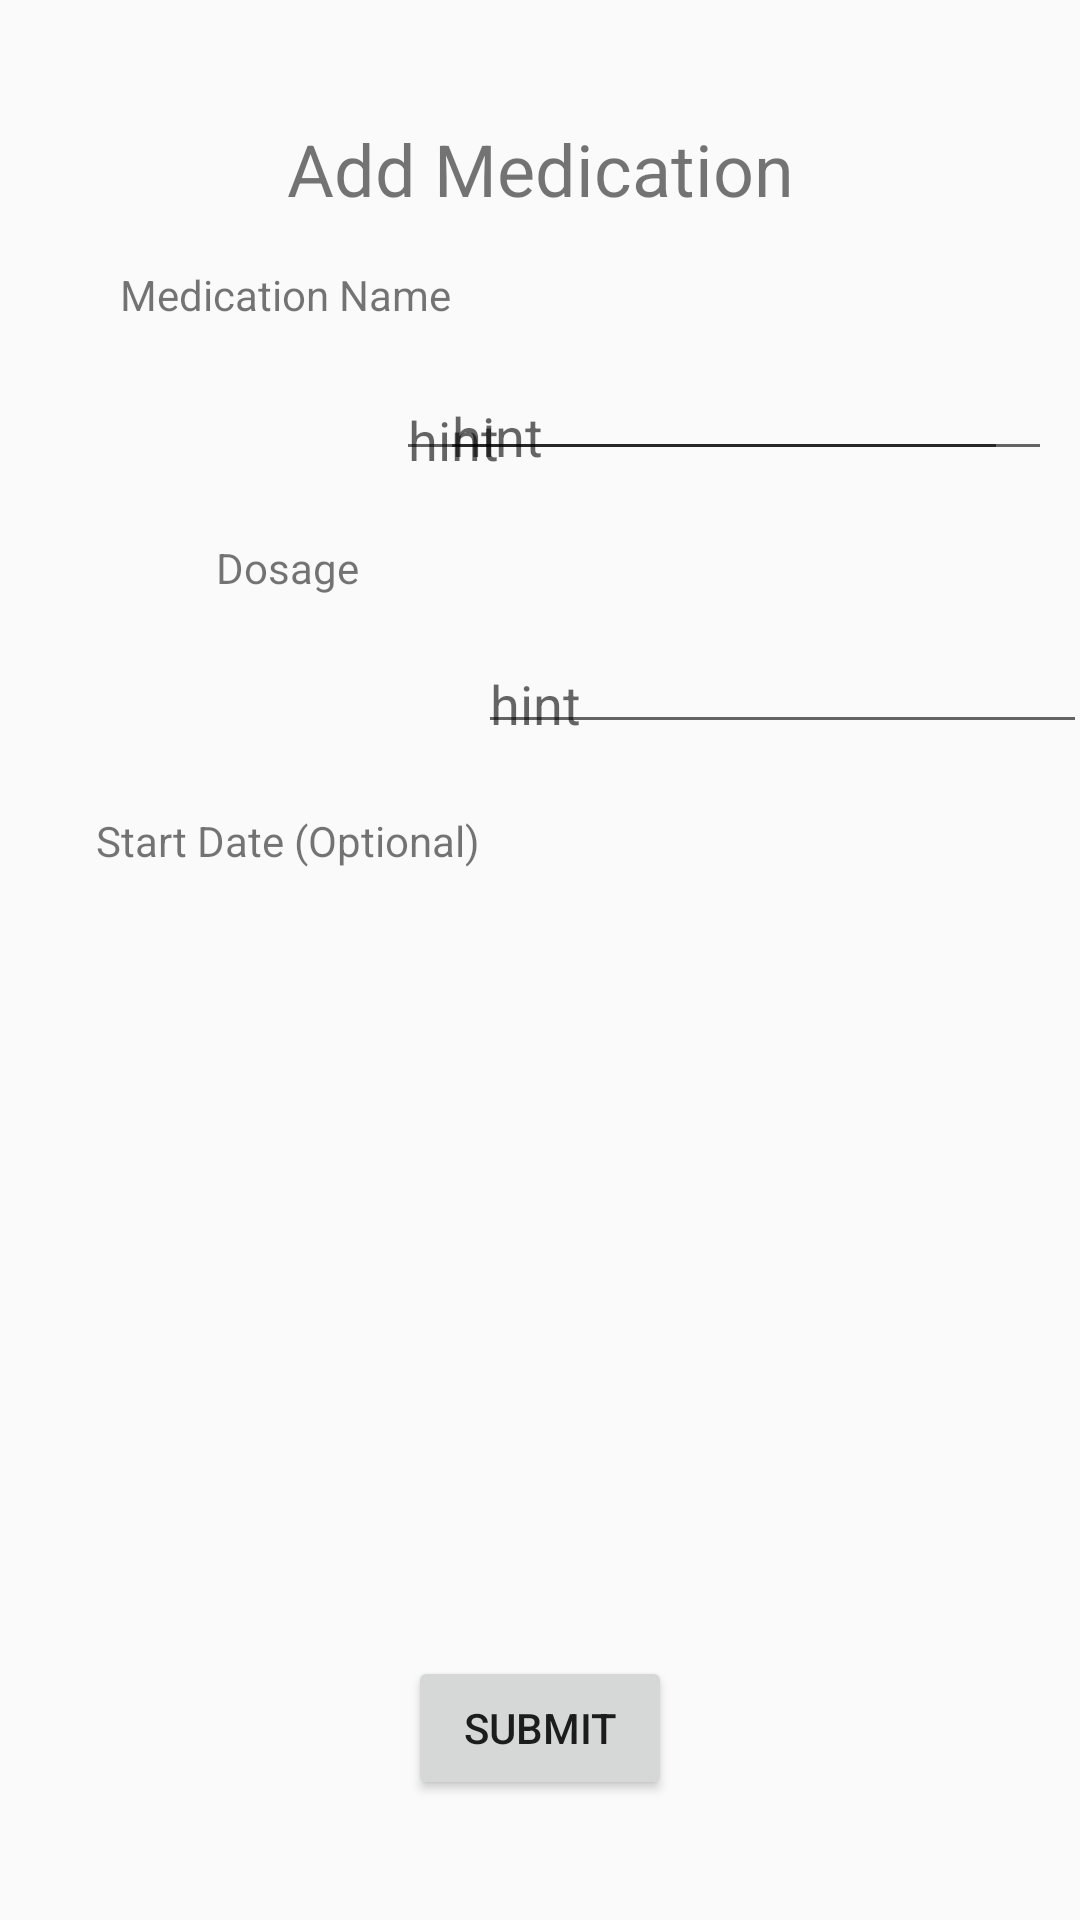

Here is an Android app screen rendered from its layout file. Give the layout XML and the strings, colors and styles it references.
<!-- AndroidManifest.xml: application theme AppTheme -->
<!-- res/layout/add_medication.xml -->
<?xml version="1.0" encoding="utf-8"?>
<androidx.constraintlayout.widget.ConstraintLayout xmlns:android="http://schemas.android.com/apk/res/android"
    xmlns:app="http://schemas.android.com/apk/res-auto"
    xmlns:tools="http://schemas.android.com/tools"
    android:layout_width="match_parent"
    android:layout_height="match_parent">

    <TextView
        android:id="@+id/addMedTitle"
        android:layout_width="wrap_content"
        android:layout_height="wrap_content"
        android:layout_marginTop="40dp"
        android:text="Add Medication"
        android:textAlignment="center"
        android:textSize="24sp"
        app:layout_constraintEnd_toEndOf="parent"
        app:layout_constraintHorizontal_bias="0.5"
        app:layout_constraintStart_toStartOf="parent"
        app:layout_constraintTop_toTopOf="parent" />

    <TextView
        android:id="@+id/addMedName"
        android:layout_width="wrap_content"
        android:layout_height="wrap_content"
        android:layout_marginStart="40dp"
        android:layout_marginBottom="72dp"
        android:text="Medication Name"
        android:textAlignment="center"
        android:textAllCaps="false"
        app:layout_constraintBottom_toTopOf="@+id/medDoseInputLabel"
        app:layout_constraintEnd_toStartOf="@+id/medNameInput"
        app:layout_constraintHorizontal_bias="0.0"
        app:layout_constraintStart_toStartOf="parent"
        app:layout_constraintTop_toTopOf="parent"
        app:layout_constraintVertical_bias="1.0" />

    <com.google.android.material.textfield.TextInputLayout
        android:id="@+id/medNameInput"
        android:layout_width="204dp"
        android:layout_height="33dp"
        android:layout_marginTop="124dp"
        android:layout_marginEnd="24dp"
        app:layout_constraintEnd_toEndOf="parent"
        app:layout_constraintTop_toTopOf="parent">

        <com.google.android.material.textfield.TextInputEditText
            android:layout_width="match_parent"
            android:layout_height="wrap_content"
            android:hint="hint" />
    </com.google.android.material.textfield.TextInputLayout>

    <TextView
        android:id="@+id/medDoseInputLabel"
        android:layout_width="wrap_content"
        android:layout_height="wrap_content"
        android:layout_marginStart="72dp"
        android:layout_marginBottom="72dp"
        android:text="Dosage"
        android:textAlignment="center"
        app:layout_constraintBottom_toTopOf="@+id/startInputLabel"
        app:layout_constraintStart_toStartOf="parent" />

    <com.google.android.material.textfield.TextInputLayout
        android:id="@+id/dosageInput"
        android:layout_width="204dp"
        android:layout_height="36dp"
        android:layout_marginBottom="52dp"
        app:layout_constraintBottom_toTopOf="@+id/startDateInput"
        app:layout_constraintEnd_toEndOf="parent"
        app:layout_constraintHorizontal_bias="0.747"
        app:layout_constraintStart_toEndOf="@+id/medDoseInputLabel"
        app:layout_constraintTop_toBottomOf="@+id/medNameInput"
        app:layout_constraintVertical_bias="1.0">

        <com.google.android.material.textfield.TextInputEditText
            android:layout_width="match_parent"
            android:layout_height="wrap_content"
            android:hint="hint" />
    </com.google.android.material.textfield.TextInputLayout>

    <TextView
        android:id="@+id/startInputLabel"
        android:layout_width="wrap_content"
        android:layout_height="wrap_content"
        android:layout_marginStart="32dp"
        android:text="Start Date (Optional)"
        android:textAlignment="center"
        app:layout_constraintBottom_toBottomOf="parent"
        app:layout_constraintStart_toStartOf="parent"
        app:layout_constraintTop_toTopOf="parent"
        app:layout_constraintVertical_bias="0.436" />

    <com.google.android.material.textfield.TextInputLayout
        android:id="@+id/startDateInput"
        android:layout_width="203dp"
        android:layout_height="39dp"
        android:layout_marginBottom="392dp"
        app:layout_constraintBottom_toBottomOf="parent"
        app:layout_constraintEnd_toEndOf="parent"
        app:layout_constraintHorizontal_bias="0.375"
        app:layout_constraintStart_toEndOf="@+id/startInputLabel">

        <com.google.android.material.textfield.TextInputEditText
            android:layout_width="match_parent"
            android:layout_height="wrap_content"
            android:hint="hint" />
    </com.google.android.material.textfield.TextInputLayout>

    <Button
        android:id="@+id/addMedicationSubmit"
        android:layout_width="wrap_content"
        android:layout_height="wrap_content"
        android:layout_marginBottom="40dp"
        android:text="Submit"
        app:layout_constraintBottom_toBottomOf="parent"
        app:layout_constraintEnd_toEndOf="parent"
        app:layout_constraintHorizontal_bias="0.5"
        app:layout_constraintStart_toStartOf="parent" />
</androidx.constraintlayout.widget.ConstraintLayout>
<!-- resources referenced by this layout -->
<resources>
  <style name="AppTheme" parent="Theme.AppCompat.Light.DarkActionBar">
          
          <item name="colorPrimary">@color/colorPrimary</item>
          <item name="colorPrimaryDark">@color/colorPrimaryDark</item>
          <item name="colorSecondary">@color/colorSecondary</item>
      </style>
  <color name="colorPrimary">#aed581</color>
  <color name="colorPrimaryDark">#7da453</color>
  <color name="colorSecondary">#90caf9</color>
</resources>
